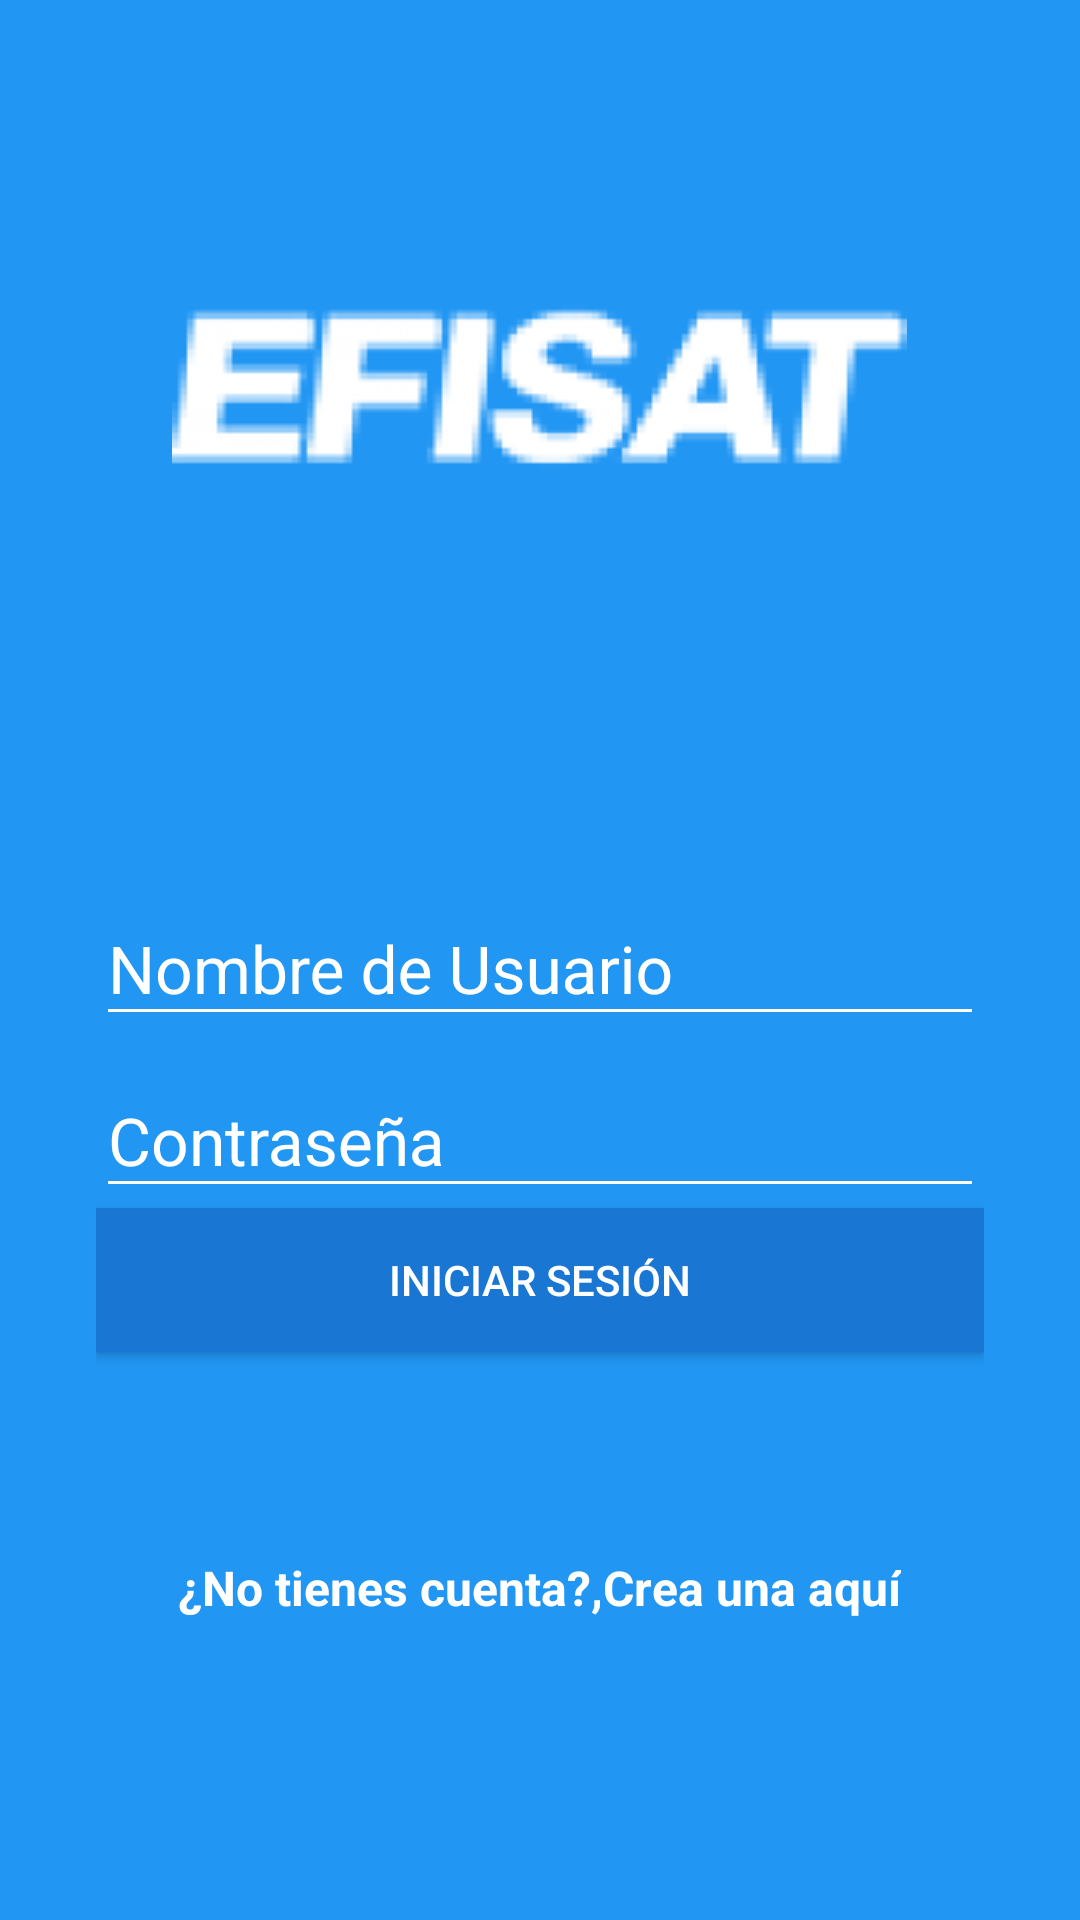

Here is an Android app screen rendered from its layout file. Give the layout XML and the strings, colors and styles it references.
<!-- AndroidManifest.xml: application theme AppTheme -->
<!-- res/layout/activity_main.xml -->
<?xml version="1.0" encoding="utf-8"?>
<android.support.design.widget.CoordinatorLayout xmlns:android="http://schemas.android.com/apk/res/android"
    xmlns:app="http://schemas.android.com/apk/res-auto"
    xmlns:tools="http://schemas.android.com/tools"
    android:layout_width="match_parent"
    android:layout_height="match_parent"
    tools:context=".LoginActivity"
    tools:showIn="@layout/activity_main"
    android:background="@color/colorBlue500">


              <LinearLayout
                  android:layout_width="match_parent"
                  android:layout_height="match_parent"
                  android:orientation="vertical">

                 <RelativeLayout
                     android:layout_width="match_parent"
                     android:layout_height="match_parent"
                     android:layout_weight="0.6">

                 <ImageView
                     android:layout_width="wrap_content"
                     android:layout_height="wrap_content"
                     android:background="@drawable/efisat_logo"
                     android:layout_centerInParent="true"/>

                 </RelativeLayout>
                        <ScrollView
                            android:layout_width="match_parent"
                            android:layout_height="match_parent"
                            android:layout_weight="0.4"
                            android:fillViewport="true">

                   <LinearLayout
                android:layout_width="match_parent"
                android:layout_height="match_parent"
                android:layout_weight="0.4"
                android:orientation="vertical"
                android:padding="@dimen/padding_horizontal_login">



                <android.support.design.widget.TextInputLayout
                    android:layout_width="match_parent"
                    android:layout_height="wrap_content"
                    android:theme="@style/EditTextWhite">
                <android.support.design.widget.TextInputEditText
                    android:id="@+id/username"
                    android:layout_width="match_parent"
                    android:layout_height="wrap_content"
                    android:hint="@string/nombre_user"
                     />

                </android.support.design.widget.TextInputLayout>

                       <android.support.design.widget.TextInputLayout
                           android:layout_width="match_parent"
                           android:layout_height="wrap_content"
                           android:theme="@style/EditTextWhite">
                <android.support.design.widget.TextInputEditText
                    android:id="@+id/password"
                    android:layout_width="match_parent"
                    android:layout_height="wrap_content"
                    android:hint="@string/password_user"
                   />
                       </android.support.design.widget.TextInputLayout>


                <Button
                    android:id="@+id/btn_login"
                    android:layout_width="match_parent"
                    android:layout_height="wrap_content"
                    android:text="@string/btn_login"
                    android:theme="@style/RaisedButtonDark"
                    android:background="@color/colorBlue700"
                    android:textColor="@color/colorWhite"
                    android:onClick="actionLogin"/>


           <RelativeLayout
               android:layout_width="match_parent"
               android:layout_height="match_parent"
               android:gravity="center">
               <TextView
                   android:id="@+id/donHaveAccount"
                   android:layout_width="wrap_content"
                   android:layout_height="wrap_content"
                   android:text="@string/texto_cuenta"
                   android:textColor="@color/colorWhite"
                   android:textStyle="bold"
                   android:textSize="@dimen/size_text_account"/>
            <TextView
                android:id="@+id/creteHere"
                android:layout_width="wrap_content"
                android:layout_height="wrap_content"
                android:text="@string/texto_crear_cuenta"
                android:textColor="@color/colorWhite"
                android:textStyle="bold"
                android:textSize="@dimen/size_text_account"
                android:layout_toRightOf="@id/donHaveAccount"
                android:onClick="goCreateAccount"
                />


           </RelativeLayout>

            </LinearLayout>



         </ScrollView>



              </LinearLayout>


</android.support.design.widget.CoordinatorLayout>
<!-- resources referenced by this layout -->
<resources>
  <color name="colorBlue500">#2196F3</color>
  <color name="colorBlue700">#1976D2</color>
  <color name="colorWhite">#FFFFFF</color>
  <dimen name="padding_horizontal_login">32dp</dimen>
  <dimen name="size_text_account">16sp</dimen>
  <!-- drawable efisat_logo: png bitmap (drawable, 6169 bytes) -->
  <string name="btn_login">Iniciar Sesión</string>
  <string name="nombre_user">Nombre de Usuario</string>
  <string name="password_user">Contraseña</string>
  <string name="texto_crear_cuenta">Crea una aquí</string>
  <string name="texto_cuenta">¿No tienes cuenta?, </string>
  <style name="EditTextWhite" parent="TextAppearance.AppCompat">
        <item name="android:textColorHint">@color/colorWhite</item>
          <item name="android:textSize">@dimen/edittext_textsize_login</item>
          <item name="android:textColorPrimary">@color/colorWhite</item>
          <item name="colorAccent">@color/colorWhite</item>
          <item name="colorControlNormal">@color/colorWhite</item>
          <item name="colorControlActivated">@color/colorWhite</item>
  
  
      </style>
  <style name="RaisedButtonDark" parent="Theme.AppCompat.Light">
          <item name="colorButtonNormal">@color/colorBlue700</item>
          <item name="colorControlHighlight">@color/colorBlue500</item>
          <item name="android:textColor">@android:color/white</item>
      </style>
  <style name="AppTheme" parent="Theme.AppCompat.Light.NoActionBar">
          
          <item name="colorPrimary">@color/colorBlue500</item>
          <item name="colorPrimaryDark">@color/colorBlue700</item>
          <item name="colorAccent">@color/colorAccent</item>
      </style>
  <dimen name="edittext_textsize_login">22sp</dimen>
  <color name="colorAccent">#D81B60</color>
</resources>
